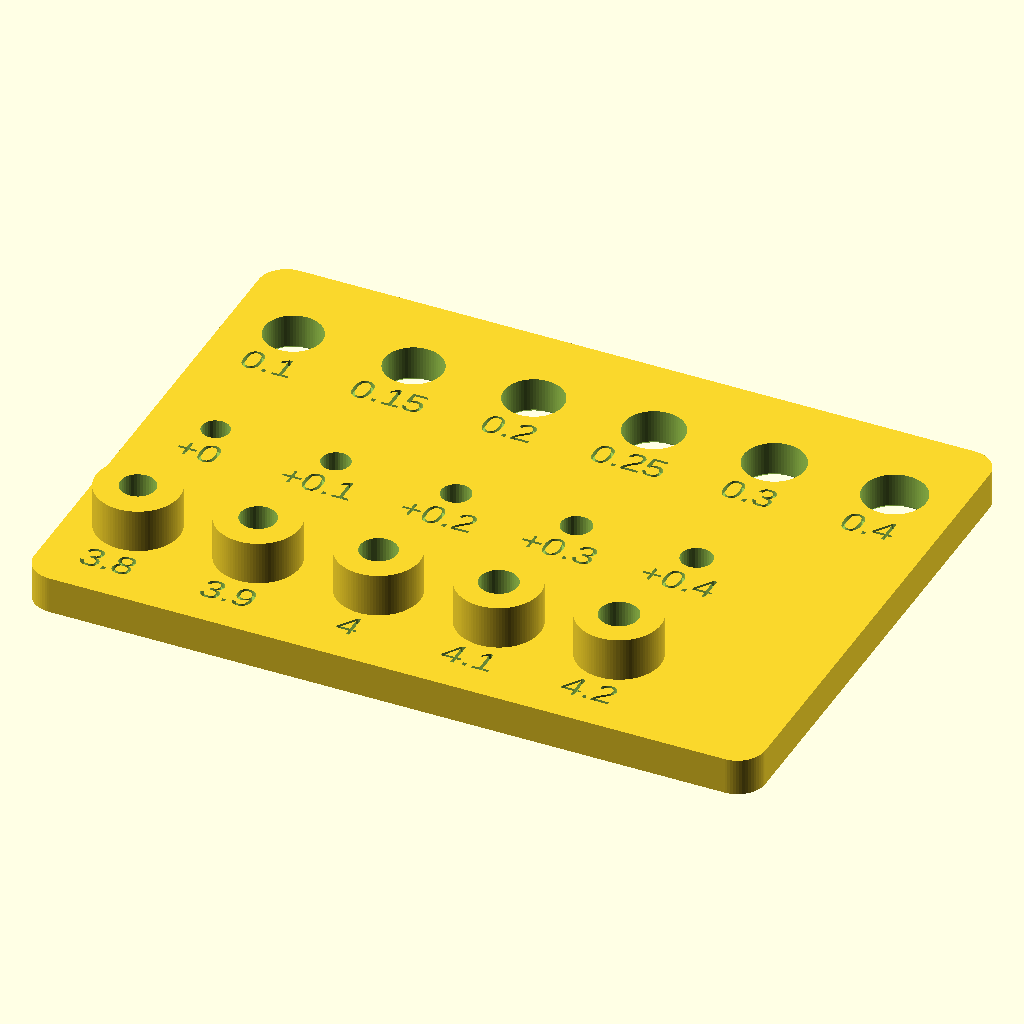
Cell 1 — every parameter at its default value.
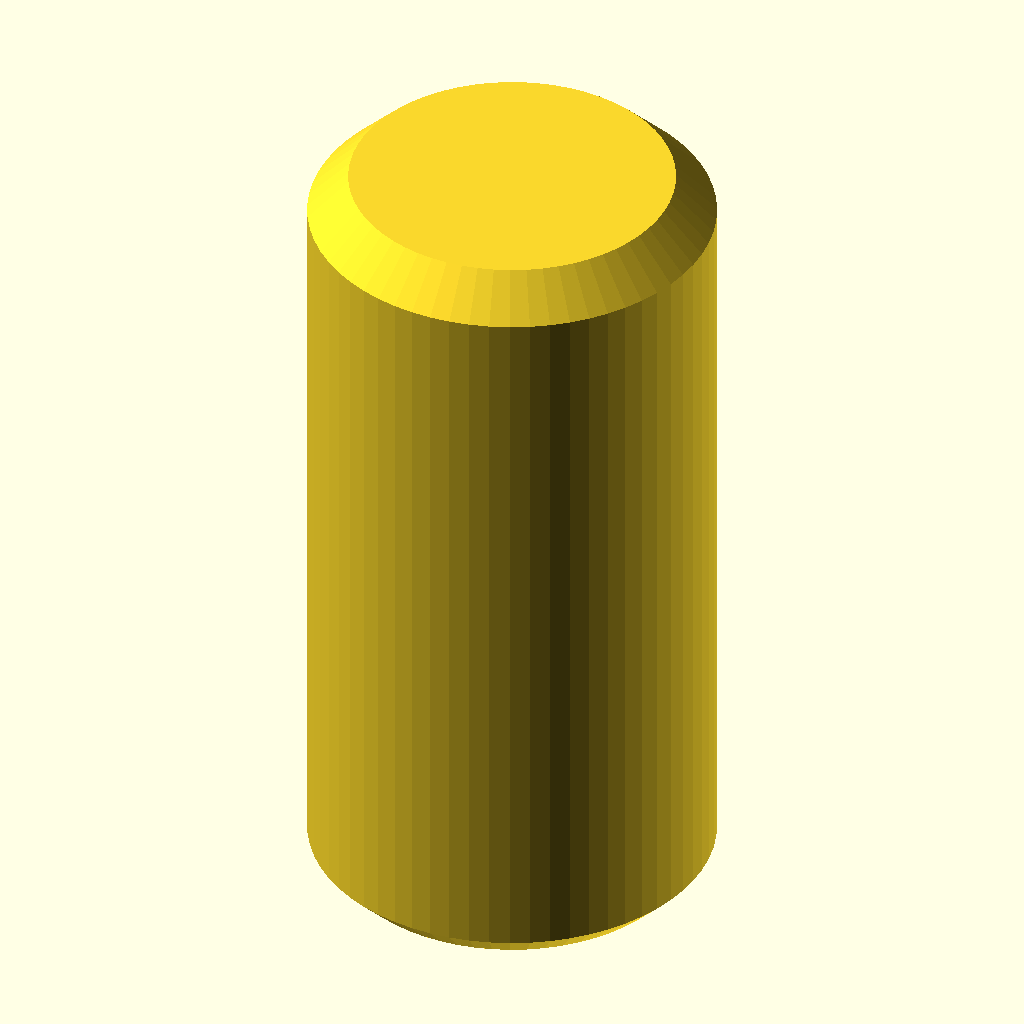
Cell 2: part = "pin" (everything else at default).
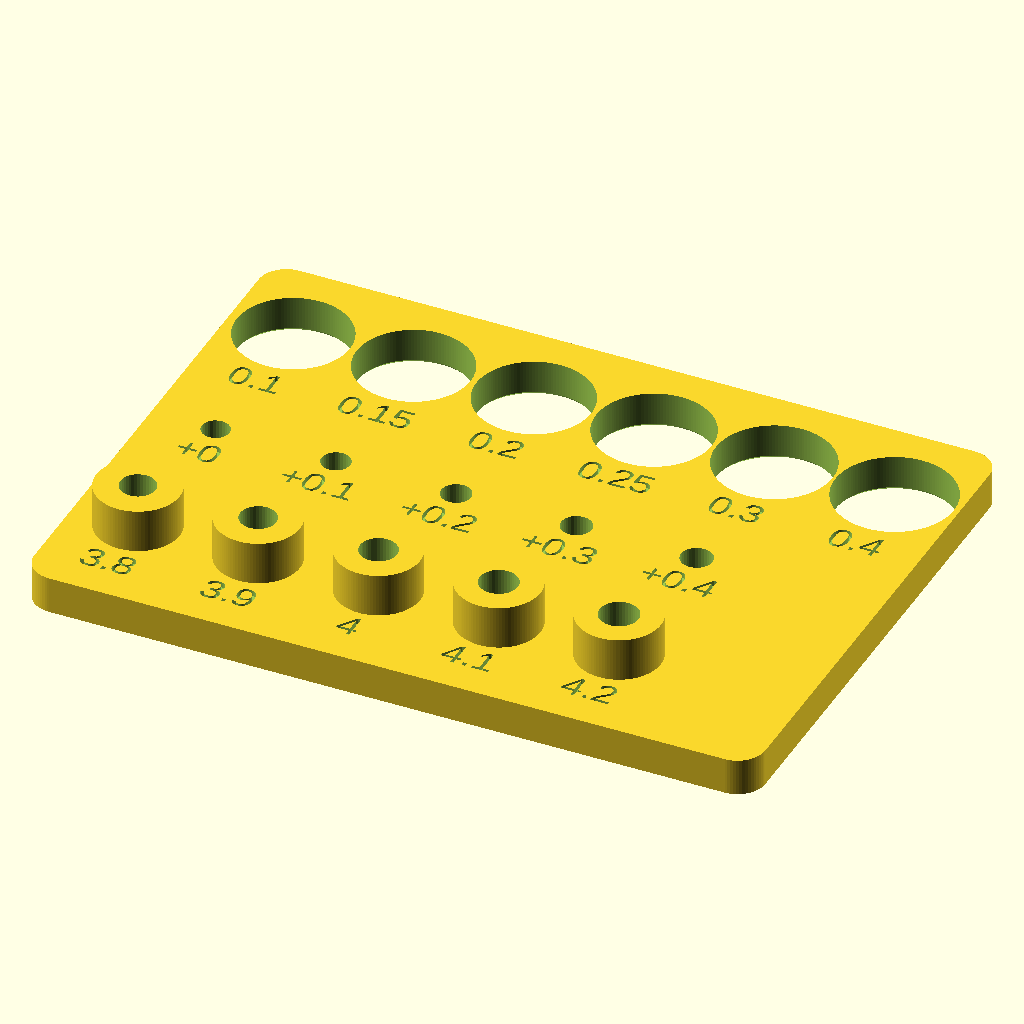
Cell 3: the same model with pin_d = 12.
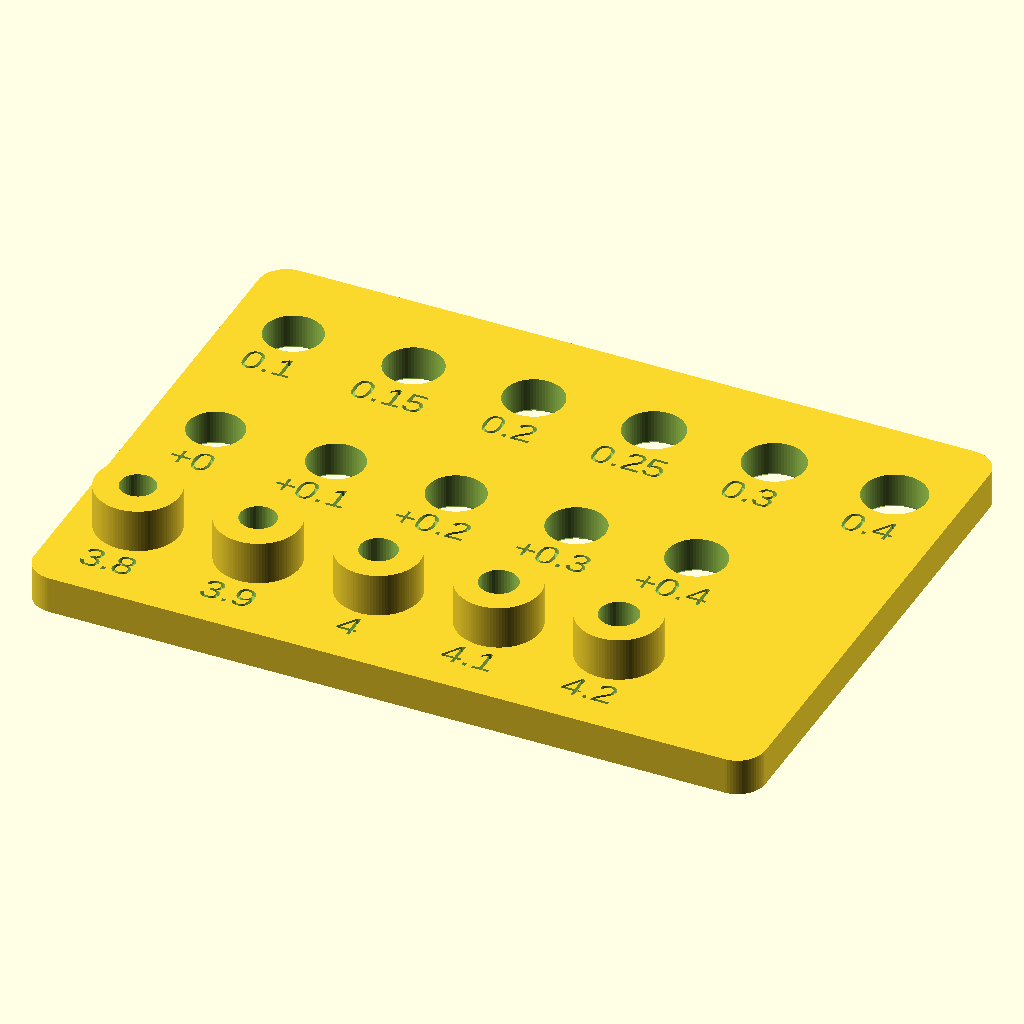
Cell 4: the same model with ref_d = 6.
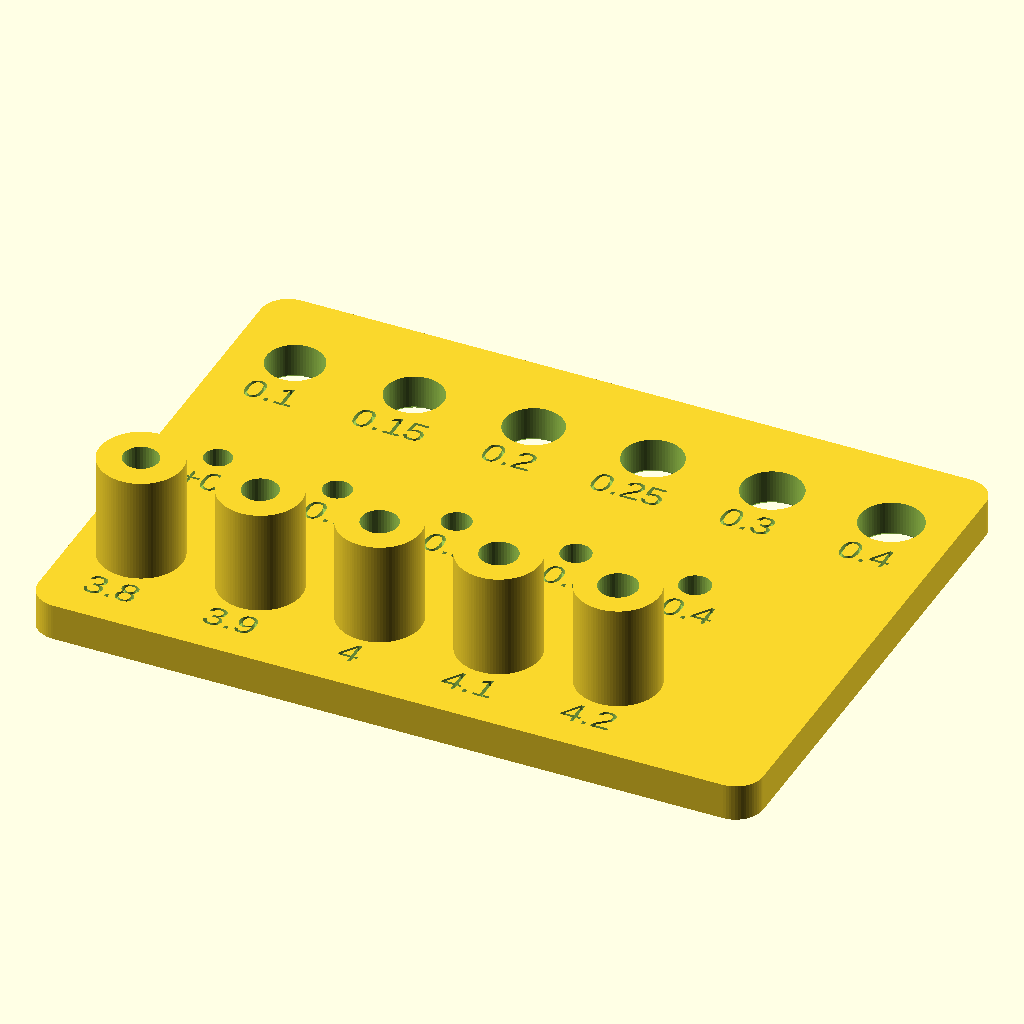
Cell 5: the same model with insert_depth = 13.4.
The same orthographic view direction (rotation 55°, 0°, 25°; colour scheme Cornfield) for every cell, with the view re-fitted per cell, so scale and position can differ between cells.
The OpenSCAD source (skills/3d/3d-print/assets/fit-coupon.scad):
// Fit test piece: measures clearances on ONE printer + material + nozzle combo.
// Print it once per combo with the same settings as real parts, then replace the
// default fit values in your models with what you measured.
//
// Export (two separate STLs):
//   openscad -D 'part="plate"' -o fit-coupon-plate.stl fit-coupon.scad
//   openscad -D 'part="pin"'   -o fit-coupon-pin.stl   fit-coupon.scad
// Print the plate flat and the pin standing up. No supports.
//
// How to read it, in this order:
//   Row B (middle) - hole compensation. All holes are 3.0 mm nominal plus the
//     labelled extra diameter. The first one a 3 mm drill bit shank (or M3 screw)
//     slides into by hand is your HOLE_COMP: add it to every vertical hole diameter.
//   Row A (back) - fit between two printed parts. Labels are clearance PER SIDE.
//     Push the printed pin in from the top face. Pick the label that gives the
//     fit you want: press (needs force), slip (slides, no wobble), loose (wobbles).
//   Row C (front) - heat-set insert bores (labelled diameter). Install an insert in
//     each. The smallest bore that takes it flush without cracking the boss or
//     letting it spin is your insert bore.

part = "plate"; // [plate, pin]

/* [Row A: printed pin fits] */
pin_d = 6.0;
pin_h = 12.0;
clearances = [0.10, 0.15, 0.20, 0.25, 0.30, 0.40]; // per side, mm

/* [Row B: hole compensation] */
ref_d = 3.0;
comp_trials = [0.0, 0.1, 0.2, 0.3, 0.4]; // added to diameter, mm

/* [Row C: heat-set inserts] */
insert_bores = [3.8, 3.9, 4.0, 4.1, 4.2]; // typical M3 x 5.7 range
insert_depth = 6.7; // insert length + 1 mm relief
boss_od = 9.0;
boss_floor = 2.0;

/* [Layout] */
plate_t = 4.0;
pitch = 13;
margin = 7;
row_a = 48;
row_b = 30;
row_c = 12;
plate_d = 58;
corner_r = 3;
bed_chamfer = 0.4; // counters elephant's foot so the bottom of each hole is not tight
label_depth = 0.6;
label_size = 3;
eps = 0.01;

$fa = 1;
$fs = 0.3;

boss_h = insert_depth + boss_floor;
cols = max(len(clearances), max(len(comp_trials), len(insert_bores)));
plate_w = 2 * margin + (cols - 1) * pitch;

function col_x(i) = margin + i * pitch;

module label(s, x, y) {
    translate([x, y, plate_t - label_depth])
        linear_extrude(height = label_depth + eps)
            text(s, size = label_size, halign = "center", valign = "top");
}

module through_hole(d, x, y) {
    translate([x, y, -eps]) {
        cylinder(d = d, h = plate_t + 2 * eps);
        cylinder(d1 = d + 2 * bed_chamfer, d2 = d, h = bed_chamfer + eps);
    }
}

module plate_body() {
    linear_extrude(height = plate_t)
        offset(r = corner_r) offset(delta = -corner_r)
            square([plate_w, plate_d]);
    for (i = [0 : len(insert_bores) - 1])
        translate([col_x(i), row_c, 0])
            cylinder(d = boss_od, h = boss_h);
}

module plate() {
    difference() {
        plate_body();

        // Row A: holes for the printed pin
        for (i = [0 : len(clearances) - 1]) {
            d = pin_d + 2 * clearances[i];
            through_hole(d, col_x(i), row_a);
            label(str(clearances[i]), col_x(i), row_a - d / 2 - 1.2);
        }

        // Row B: 3 mm reference holes with diameter compensation
        for (i = [0 : len(comp_trials) - 1]) {
            d = ref_d + comp_trials[i];
            through_hole(d, col_x(i), row_b);
            label(str("+", comp_trials[i]), col_x(i), row_b - d / 2 - 1.2);
        }

        // Row C: blind bores in bosses for heat-set inserts
        for (i = [0 : len(insert_bores) - 1]) {
            translate([col_x(i), row_c, boss_h - insert_depth])
                cylinder(d = insert_bores[i], h = insert_depth + eps);
            label(str(insert_bores[i]), col_x(i), row_c - boss_od / 2 - 1);
        }
    }
}

module pin() {
    top_chamfer = 0.6;
    rotate_extrude()
        polygon([
            [0, 0],
            [pin_d / 2 - bed_chamfer, 0],
            [pin_d / 2, bed_chamfer],
            [pin_d / 2, pin_h - top_chamfer],
            [pin_d / 2 - top_chamfer, pin_h],
            [0, pin_h]
        ]);
}

if (part == "pin") pin();
else plate();
Parameter table extracted from the source (name, type, default, range or options):
part: string, default "plate", options "plate", "pin"
pin_d: number, default 6
pin_h: number, default 12
ref_d: number, default 3
insert_depth: number, default 6.7
boss_od: number, default 9
boss_floor: number, default 2
plate_t: number, default 4
pitch: number, default 13
margin: number, default 7
row_a: number, default 48
row_b: number, default 30
row_c: number, default 12
plate_d: number, default 58
corner_r: number, default 3
bed_chamfer: number, default 0.4
label_depth: number, default 0.6
label_size: number, default 3
eps: number, default 0.01
